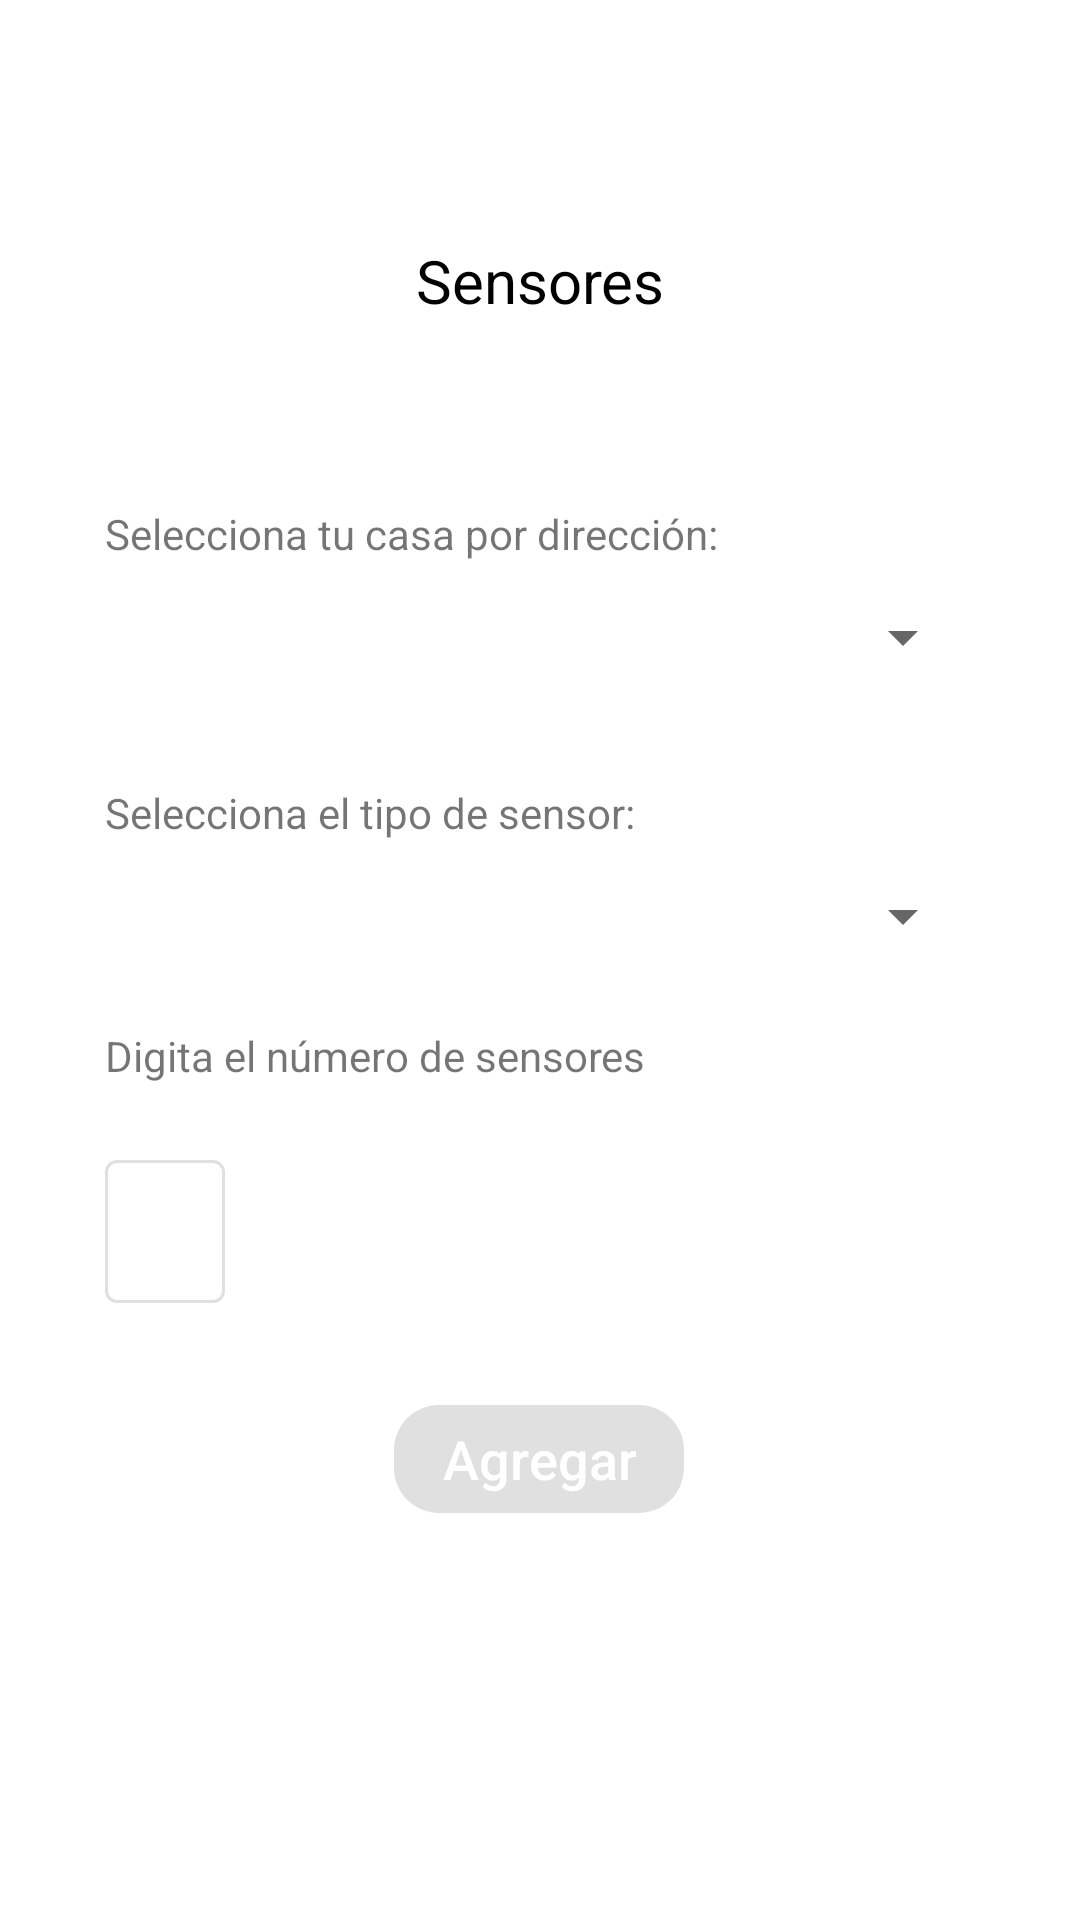

Layout XML and referenced resources for this Android screen:
<!-- AndroidManifest.xml: application theme Theme.AlarmSystemApp -->
<!-- res/layout/fragment_sensors.xml -->
<?xml version="1.0" encoding="utf-8"?>
<androidx.constraintlayout.widget.ConstraintLayout xmlns:android="http://schemas.android.com/apk/res/android"
    xmlns:app="http://schemas.android.com/apk/res-auto"
    xmlns:tools="http://schemas.android.com/tools"
    android:layout_width="match_parent"
    android:layout_height="match_parent"
    android:paddingRight="35dp"
    android:paddingLeft="35dp"
    tools:context=".activities.SensorsFragment">

    <ImageButton
        android:id="@+id/btnBack"
        android:layout_width="wrap_content"
        android:layout_height="wrap_content"
        android:layout_marginTop="20dp"
        android:clickable="true"
        android:enabled="false"
        android:backgroundTint="@android:color/transparent"
        android:src="@drawable/ic_baseline_arrow_back_24"
        app:layout_constraintStart_toStartOf="parent"
        app:layout_constraintTop_toTopOf="parent" />

    <TextView
        android:id="@+id/labelSensorType"
        android:layout_width="wrap_content"
        android:layout_height="wrap_content"
        android:layout_marginTop="24dp"
        android:text="Selecciona el tipo de sensor: "
        android:layout_marginEnd="24dp"
        app:layout_constraintStart_toStartOf="parent"
        app:layout_constraintTop_toBottomOf="@+id/spinnerHouses" />

    <Spinner
        android:id="@+id/spinnerSensors"
        android:layout_width="match_parent"
        android:layout_height="50dp"
        style="@style/Widget.MaterialComponents.TextInputLayout.OutlinedBox.Dense"
        app:layout_constraintEnd_toEndOf="parent"
        app:layout_constraintStart_toStartOf="parent"
        app:layout_constraintTop_toBottomOf="@+id/labelSensorType"/>


    <TextView
        android:id="@+id/labelNumSensors"
        android:layout_width="wrap_content"
        android:layout_height="wrap_content"
        android:layout_marginTop="12dp"
        android:text="Digita el número de sensores"
        app:layout_constraintStart_toStartOf="parent"
        app:layout_constraintTop_toBottomOf="@+id/spinnerSensors" />

    <com.google.android.material.textfield.TextInputLayout
        android:id="@+id/cantSensor"
        style="@style/Widget.MaterialComponents.TextInputLayout.OutlinedBox.Dense"
        android:layout_width="match_parent"
        android:layout_height="wrap_content"
        android:layout_marginTop="20dp"
        android:layout_marginEnd="250dp"
        android:enabled="false"
        app:layout_constraintEnd_toEndOf="parent"
        app:layout_constraintStart_toStartOf="parent"
        app:layout_constraintTop_toBottomOf="@+id/labelNumSensors">

        <com.google.android.material.textfield.TextInputEditText
            android:layout_width="match_parent"
            android:layout_height="wrap_content"
            android:inputType="number" />
    </com.google.android.material.textfield.TextInputLayout>

    <com.google.android.material.button.MaterialButton
        android:id="@+id/addBtn"
        android:layout_width="wrap_content"
        android:layout_height="wrap_content"
        android:layout_marginTop="28dp"
        android:elevation="8dp"
        android:gravity="center"
        android:enabled="false"
        android:letterSpacing="0"
        android:text="Agregar"
        android:textAllCaps="false"
        android:textColor="@color/white_1000"
        android:textSize="18sp"
        app:cornerRadius="15dp"
        app:layout_constraintEnd_toEndOf="parent"
        app:layout_constraintHorizontal_bias="0.498"
        app:layout_constraintStart_toStartOf="parent"
        app:layout_constraintTop_toBottomOf="@+id/cantSensor" />

    <TextView
        android:id="@+id/titleSensors"
        android:layout_width="wrap_content"
        android:layout_height="wrap_content"
        android:layout_marginTop="80dp"
        android:text="Sensores"
        android:textColor="@color/black_1000"
        android:textSize="20sp"
        app:layout_constraintEnd_toEndOf="parent"
        app:layout_constraintStart_toStartOf="parent"
        app:layout_constraintTop_toTopOf="parent" />

    <TextView
        android:id="@+id/textError"
        android:layout_width="wrap_content"
        android:layout_height="wrap_content"
        android:layout_marginTop="16dp"
        android:textColor="@color/red_600"
        android:text="No tienes una casa asignada, Primero debes crear una!"
        android:visibility="invisible"
        android:textAlignment="center"
        app:layout_constraintStart_toStartOf="parent"
        app:layout_constraintTop_toBottomOf="@+id/titleSensors" />

    <TextView
        android:id="@+id/textaddresshouse"
        android:layout_width="wrap_content"
        android:layout_height="wrap_content"
        android:layout_marginTop="10dp"
        android:text="Selecciona tu casa por dirección:"
        app:layout_constraintStart_toStartOf="parent"
        app:layout_constraintTop_toBottomOf="@+id/textError" />

    <Spinner
        android:id="@+id/spinnerHouses"
        android:layout_width="match_parent"
        android:layout_height="50dp"
        style="@style/Widget.MaterialComponents.TextInputLayout.OutlinedBox.Dense"
        app:layout_constraintEnd_toEndOf="parent"
        app:layout_constraintStart_toStartOf="parent"
        app:layout_constraintTop_toBottomOf="@+id/textaddresshouse"/>




</androidx.constraintlayout.widget.ConstraintLayout>
<!-- resources referenced by this layout -->
<resources>
  <color name="black_1000">#000000</color>
  <color name="red_600">#E53935</color>
  <color name="white_1000">#ffffff</color>
  <style name="Theme.AlarmSystemApp" parent="Theme.MaterialComponents.DayNight.NoActionBar">
          
          <item name="colorPrimary">@color/primaryColor</item>
          <item name="colorPrimaryVariant">@color/primaryColor</item>
          <item name="colorOnPrimary">@color/white_1000</item>
          
          <item name="colorSecondary">@color/teal_200</item>
          <item name="colorSecondaryVariant">@color/teal_700</item>
          <item name="colorOnSecondary">@color/black_1000</item>
          
          <item name="android:statusBarColor">?attr/colorPrimaryVariant</item>
          
      </style>
  <color name="primaryColor">#5DB075</color>
  <color name="teal_200">#80CBC4</color>
  <color name="teal_700">#00796B</color>
</resources>
